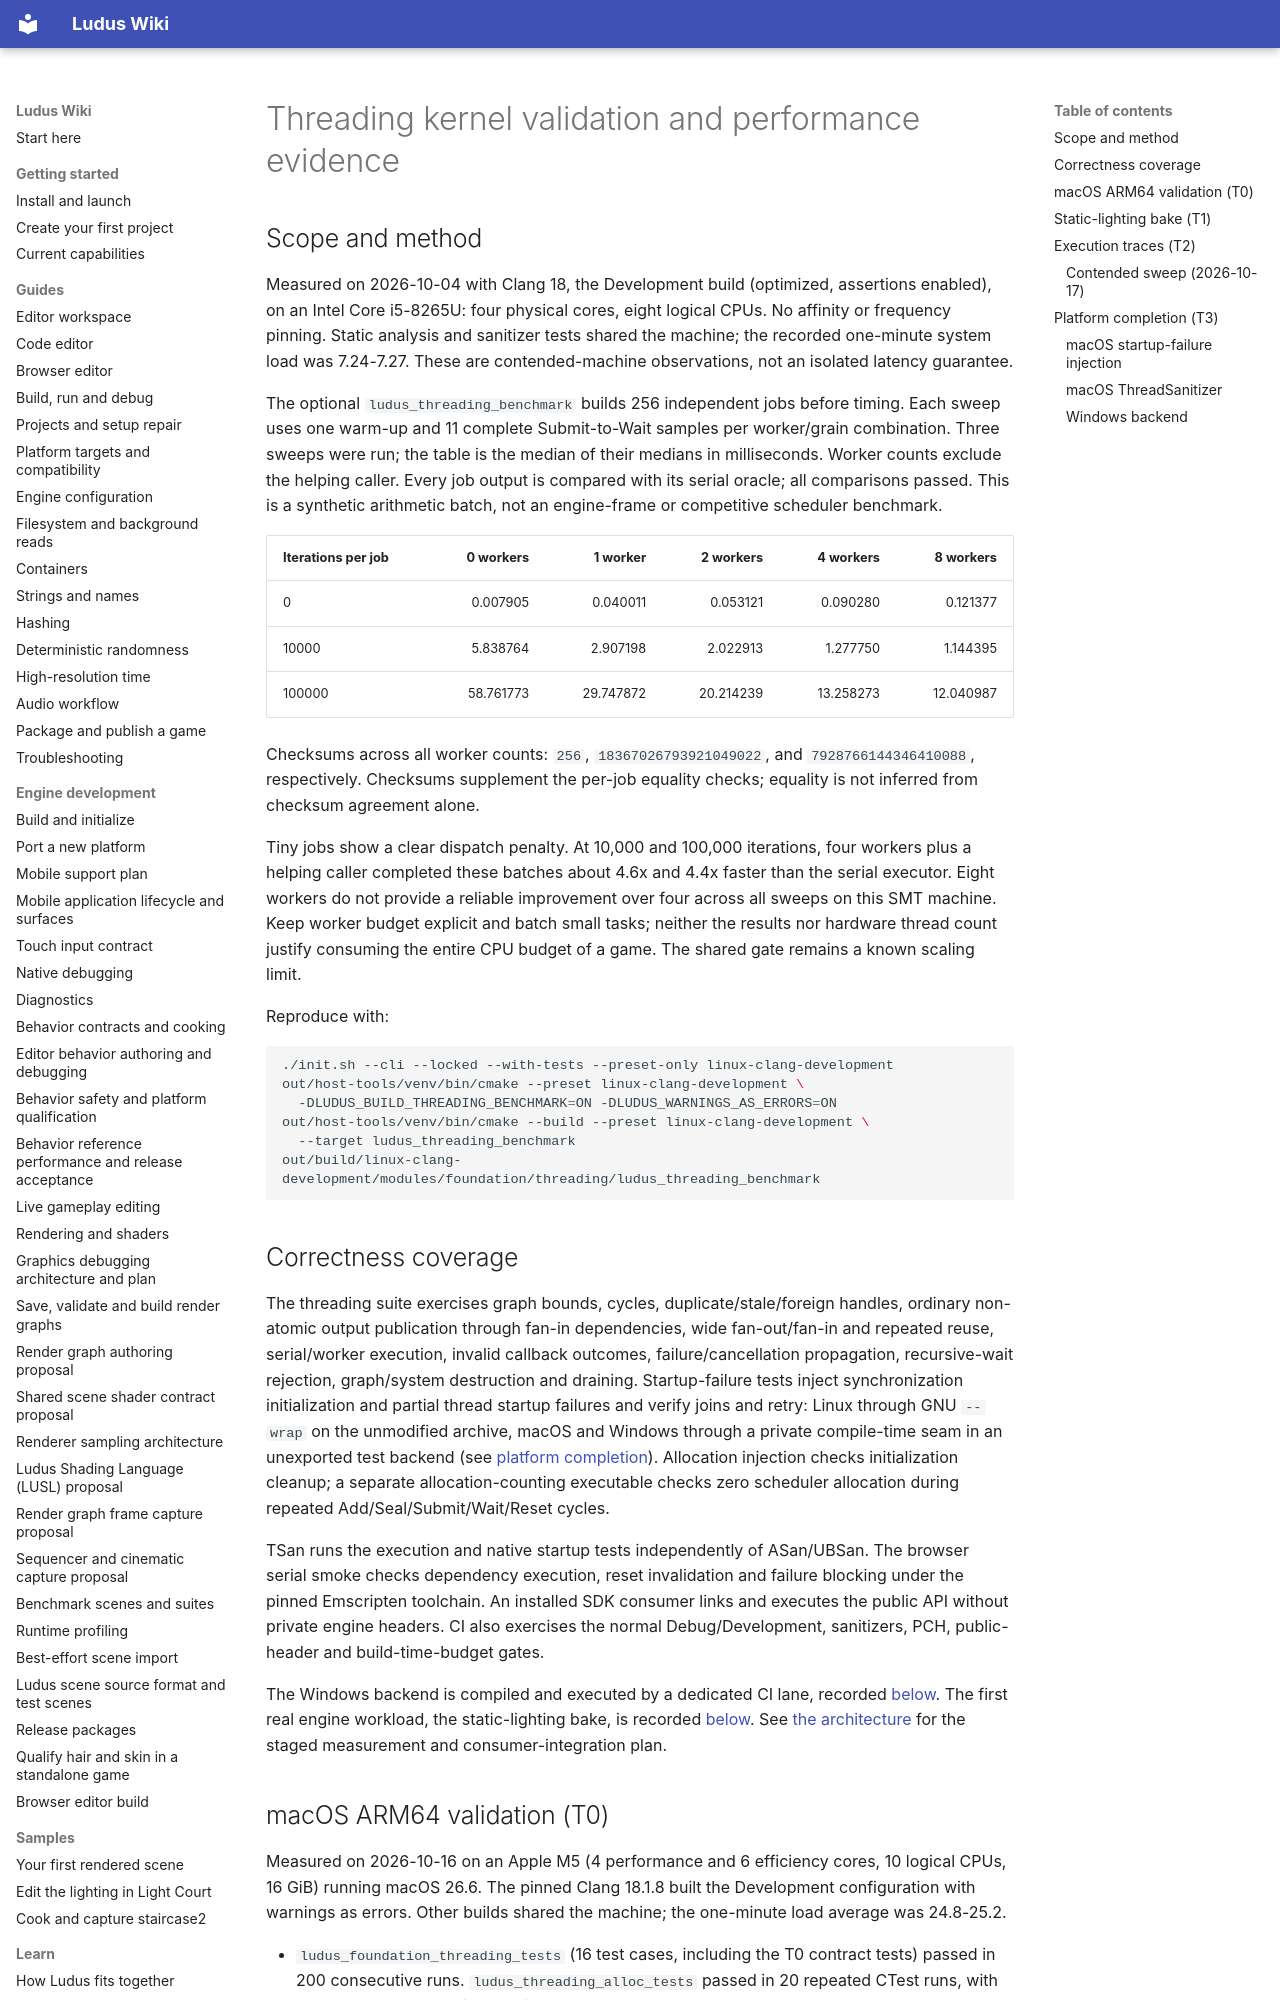

repository: The-Ludus-Project/Ludus · page: development/threading-evidence/index.html · generator: mkdocs

# Threading kernel validation and performance evidence

## Scope and method

Measured on 2026-10-04 with Clang 18, the Development build (optimized, assertions
enabled), on an Intel Core i5-8265U: four physical cores, eight logical CPUs.
No affinity or frequency pinning. Static analysis and sanitizer tests shared
the machine; the recorded one-minute system load was 7.24-7.27. These are
contended-machine observations, not an isolated latency guarantee.

The optional `ludus_threading_benchmark` builds 256 independent jobs before timing.
Each sweep uses one warm-up and 11 complete Submit-to-Wait samples per worker/grain
combination. Three sweeps were run; the table is the median of their medians in
milliseconds. Worker counts exclude the helping caller. Every job output is compared
with its serial oracle; all comparisons passed. This is a synthetic arithmetic
batch, not an engine-frame or competitive scheduler benchmark.

| Iterations per job | 0 workers | 1 worker | 2 workers | 4 workers | 8 workers |
| --- | ---: | ---: | ---: | ---: | ---: |
| 0 | 0.007905 | 0.040011 | 0.053121 | 0.090280 | 0.121377 |
| 10000 | 5.838764 | 2.907198 | 2.022913 | 1.277750 | 1.144395 |
| 100000 | 58.761773 | 29.747872 | 20.214239 | 13.258273 | 12.040987 |

Checksums across all worker counts: `256`, `18367026793921049022`, and
`7928766144346410088`, respectively. Checksums supplement the per-job equality
checks; equality is not inferred from checksum agreement alone.

Tiny jobs show a clear dispatch penalty. At 10,000 and 100,000 iterations, four
workers plus a helping caller completed these batches about 4.6x and 4.4x faster
than the serial executor. Eight workers do not provide a reliable improvement
over four across all sweeps on this SMT machine. Keep worker budget explicit and
batch small tasks; neither the results nor hardware thread count justify consuming
the entire CPU budget of a game. The shared gate remains a known scaling limit.

Reproduce with:

```sh
./init.sh --cli --locked --with-tests --preset-only linux-clang-development
out/host-tools/venv/bin/cmake --preset linux-clang-development \
  -DLUDUS_BUILD_THREADING_BENCHMARK=ON -DLUDUS_WARNINGS_AS_ERRORS=ON
out/host-tools/venv/bin/cmake --build --preset linux-clang-development \
  --target ludus_threading_benchmark
out/build/linux-clang-development/modules/foundation/threading/ludus_threading_benchmark
```

## Correctness coverage

The threading suite exercises graph bounds, cycles, duplicate/stale/foreign
handles, ordinary non-atomic output publication through fan-in dependencies, wide
fan-out/fan-in and repeated reuse, serial/worker execution, invalid callback
outcomes, failure/cancellation propagation, recursive-wait rejection, graph/system
destruction and draining. Startup-failure tests inject synchronization
initialization and partial thread startup failures and verify joins and retry:
Linux through GNU `--wrap` on the unmodified archive, macOS and Windows through a
private compile-time seam in an unexported test backend (see
[platform completion](#platform-completion-t3)). Allocation injection
checks initialization cleanup; a separate allocation-counting executable checks
zero scheduler allocation during repeated Add/Seal/Submit/Wait/Reset cycles.

TSan runs the execution and native startup tests independently of ASan/UBSan. The
browser serial smoke checks dependency execution, reset invalidation and failure
blocking under the pinned Emscripten toolchain. An installed SDK consumer links
and executes the public API without private engine headers. CI also exercises the
normal Debug/Development, sanitizers, PCH, public-header and build-time-budget gates.

The Windows backend is compiled and executed by a dedicated CI lane, recorded
[below](#platform-completion-t3). The first real engine workload, the static-lighting bake,
is recorded [below](#static-lighting-bake-t1). See [the architecture](../architecture/threading.md) for the staged measurement
and consumer-integration plan.
